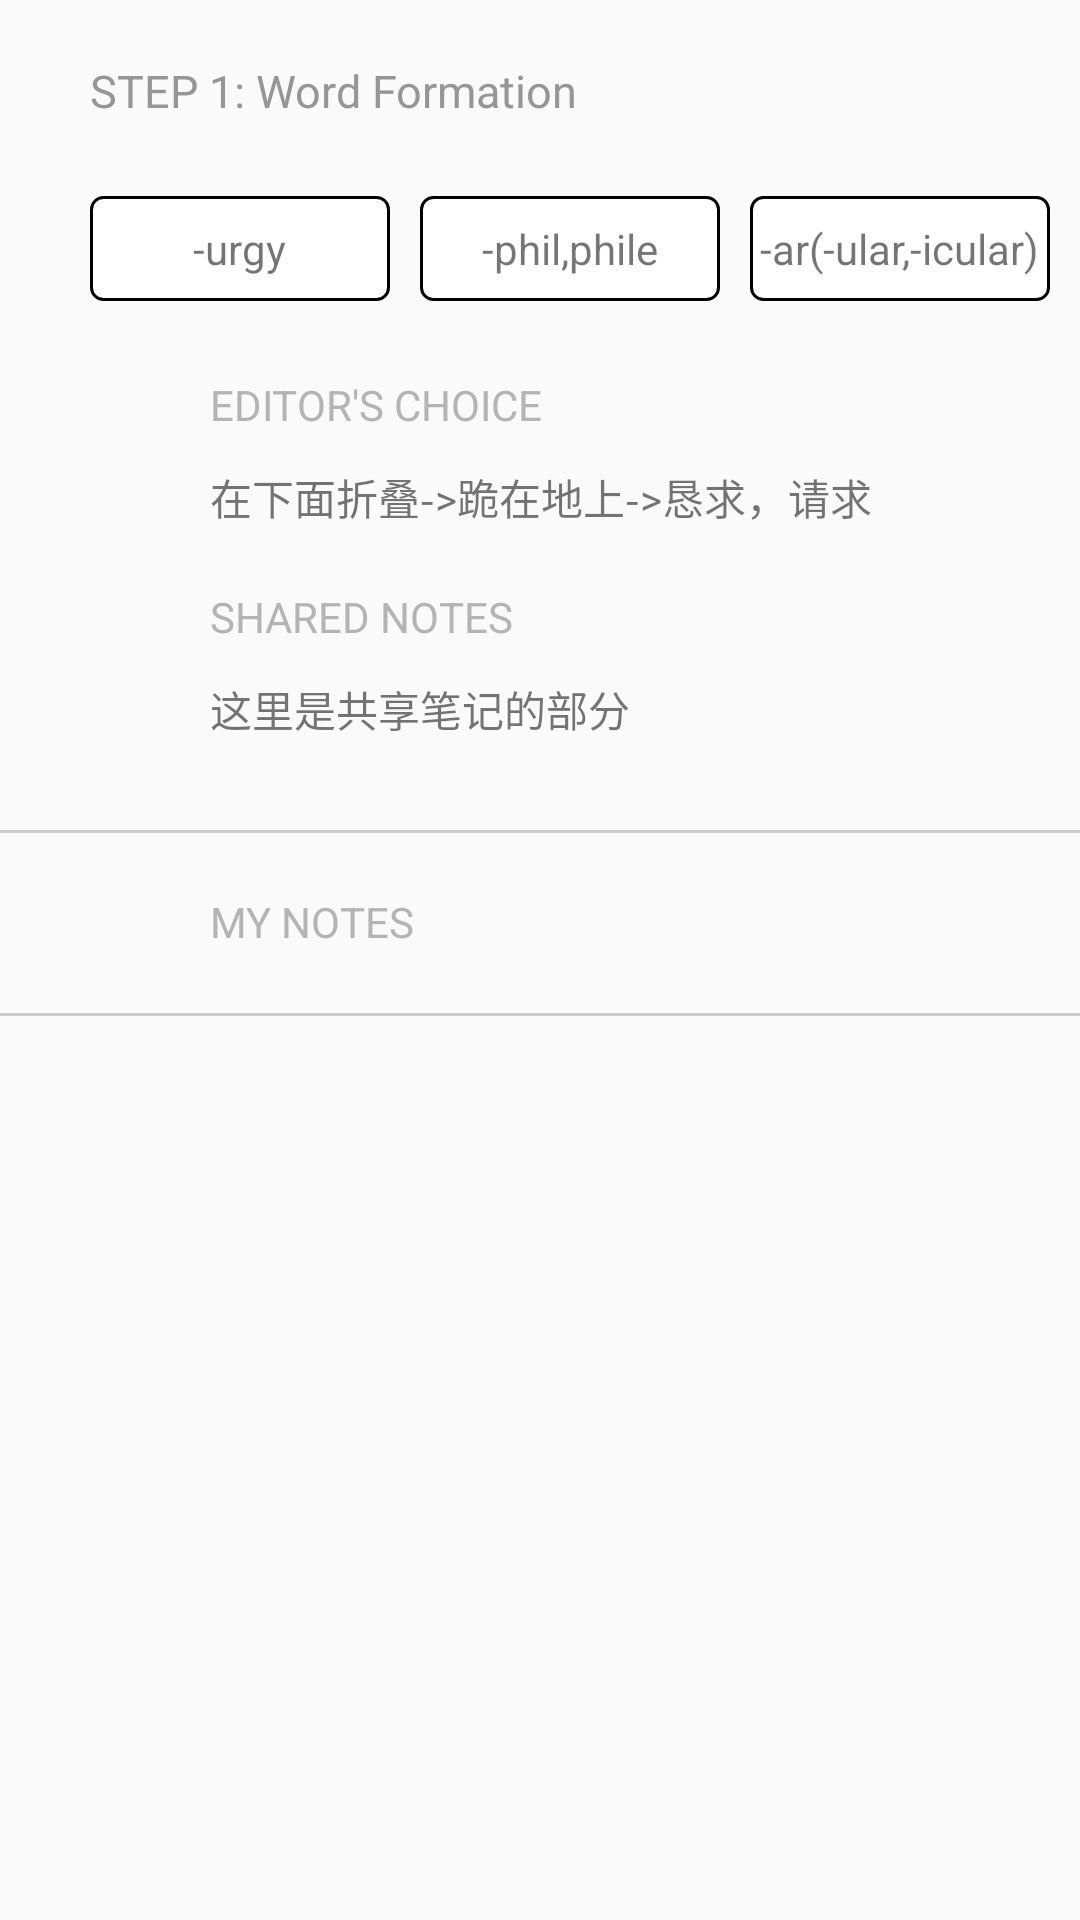

Here is an Android app screen rendered from its layout file. Give the layout XML and the strings, colors and styles it references.
<!-- AndroidManifest.xml: application theme AppTheme -->
<!-- res/layout/word_formation_fragment.xml -->
<RelativeLayout xmlns:android="http://schemas.android.com/apk/res/android"
    android:layout_width="match_parent"
    android:layout_height="match_parent"
    android:orientation="vertical">

    <RelativeLayout
        android:id="@+id/one"
        android:layout_width="match_parent"
        android:layout_height="wrap_content">

        <TextView
            android:id="@+id/step1"
            android:layout_width="wrap_content"
            android:layout_height="wrap_content"
            android:layout_marginBottom="20dp"
            android:layout_marginLeft="30dp"
            android:layout_marginTop="20dp"
            android:text="STEP 1: Word Formation"
            android:textColor="#969696"
            android:textSize="15sp" />

        <LinearLayout
            android:id="@+id/formation"
            android:layout_width="match_parent"
            android:layout_height="40dp"
            android:layout_below="@+id/step1"
            android:layout_centerVertical="true"
            android:layout_marginTop="5dp"
            android:orientation="horizontal">

            <RelativeLayout
                android:id="@+id/prefix"
                android:layout_width="100dp"
                android:layout_height="35dp"
                android:layout_marginLeft="30dp"
                android:background="@drawable/corners_bg">

                <TextView
                    android:id="@+id/prefixText"
                    android:layout_width="wrap_content"
                    android:layout_height="wrap_content"
                    android:layout_centerInParent="true"
                    android:text="-urgy"
                    android:textSize="14dp" />
            </RelativeLayout>

            <RelativeLayout
                android:id="@+id/suffix"
                android:layout_width="100dp"
                android:layout_height="35dp"
                android:layout_marginLeft="10dp"
                android:background="@drawable/corners_bg">

                <TextView
                    android:id="@+id/suffixText"
                    android:layout_width="wrap_content"
                    android:layout_height="wrap_content"
                    android:layout_centerInParent="true"
                    android:text="-phil,phile"
                    android:textSize="14dp" />
            </RelativeLayout>

            <RelativeLayout
                android:id="@+id/root"
                android:layout_width="100dp"
                android:layout_height="35dp"
                android:layout_marginLeft="10dp"
                android:background="@drawable/corners_bg">

                <TextView
                    android:id="@+id/rootText"
                    android:layout_width="wrap_content"
                    android:layout_height="wrap_content"
                    android:layout_centerInParent="true"
                    android:text="-ar(-ular,-icular)"
                    android:textSize="14dp" />
            </RelativeLayout>
        </LinearLayout>
    </RelativeLayout>

    <RelativeLayout
        android:id="@+id/two"
        android:layout_width="match_parent"
        android:layout_height="wrap_content"
        android:layout_below="@+id/one">

        <ImageView
            android:id="@+id/star"
            android:layout_width="20dp"
            android:layout_height="20dp"
            android:layout_marginLeft="30dp"
            android:layout_marginTop="20dp"
            android:src="@mipmap/portrait" />

        <TextView
            android:layout_width="wrap_content"
            android:layout_height="wrap_content"
            android:layout_marginLeft="20dp"
            android:layout_marginTop="20dp"
            android:layout_toRightOf="@+id/star"
            android:text="EDITOR'S CHOICE"
            android:textColor="#b4b4b4" />

        <TextView
            android:layout_width="wrap_content"
            android:layout_height="wrap_content"
            android:layout_below="@+id/star"
            android:layout_marginLeft="70dp"
            android:layout_marginTop="10dp"
            android:text="在下面折叠->跪在地上->恳求，请求" />
    </RelativeLayout>

    <RelativeLayout
        android:id="@+id/three"
        android:layout_width="match_parent"
        android:layout_height="wrap_content"
        android:layout_below="@+id/two"
        android:layout_marginBottom="30dp">

        <ImageView
            android:id="@+id/doubleCircle"
            android:layout_width="20dp"
            android:layout_height="20dp"
            android:layout_marginLeft="30dp"
            android:layout_marginTop="20dp"
            android:src="@mipmap/portrait" />

        <TextView
            android:layout_width="wrap_content"
            android:layout_height="wrap_content"
            android:layout_marginLeft="20dp"
            android:layout_marginTop="20dp"
            android:layout_toRightOf="@+id/doubleCircle"
            android:text="SHARED NOTES"
            android:textColor="#b4b4b4" />

        <TextView
            android:layout_width="wrap_content"
            android:layout_height="wrap_content"
            android:layout_below="@+id/doubleCircle"
            android:layout_marginLeft="70dp"
            android:layout_marginTop="10dp"
            android:text="这里是共享笔记的部分" />
    </RelativeLayout>

    <View
        android:id="@+id/line1"
        android:layout_width="match_parent"
        android:layout_height="1dp"
        android:layout_below="@+id/three"
        android:background="#cccccc" />

    <RelativeLayout
        android:id="@+id/four"
        android:layout_width="match_parent"
        android:layout_height="wrap_content"
        android:layout_below="@+id/line1"
        android:layout_marginBottom="20dp">

        <ImageView
            android:id="@+id/me"
            android:layout_width="20dp"
            android:layout_height="20dp"
            android:layout_marginLeft="30dp"
            android:layout_marginTop="20dp"
            android:src="@mipmap/portrait" />

        <TextView
            android:layout_width="wrap_content"
            android:layout_height="wrap_content"
            android:layout_marginLeft="20dp"
            android:layout_marginTop="20dp"
            android:layout_toRightOf="@+id/me"
            android:text="MY NOTES"
            android:textColor="#b4b4b4" />

        <ImageView
            android:id="@+id/add"
            android:layout_width="20dp"
            android:layout_height="20dp"
            android:layout_alignParentRight="true"
            android:layout_marginRight="30dp"
            android:layout_marginTop="20dp"
            android:src="@mipmap/portrait" />

    </RelativeLayout>

    <View
        android:id="@+id/line2"
        android:layout_width="match_parent"
        android:layout_height="1dp"
        android:layout_below="@+id/four"
        android:background="#cccccc" />


</RelativeLayout>
<!-- resources referenced by this layout -->
<resources>
  <!-- drawable corners_bg (drawable) -->
  <?xml version="1.0" encoding="utf-8"?>
  <shape xmlns:android="http://schemas.android.com/apk/res/android">
  
      <solid android:color="#ffffff" />
  
      <stroke
          android:width="1dp"
          android:color="#000000" />
  
      <corners
          android:bottomLeftRadius="4dp"
          android:bottomRightRadius="4dp"
          android:topLeftRadius="4dp"
          android:topRightRadius="4dp" />
  
  </shape>
  <style name="AppTheme" parent="Theme.AppCompat.Light">
          
          <item name="android:windowActionBar">false</item>
          <item name="android:windowNoTitle">true</item>
      </style>
</resources>
